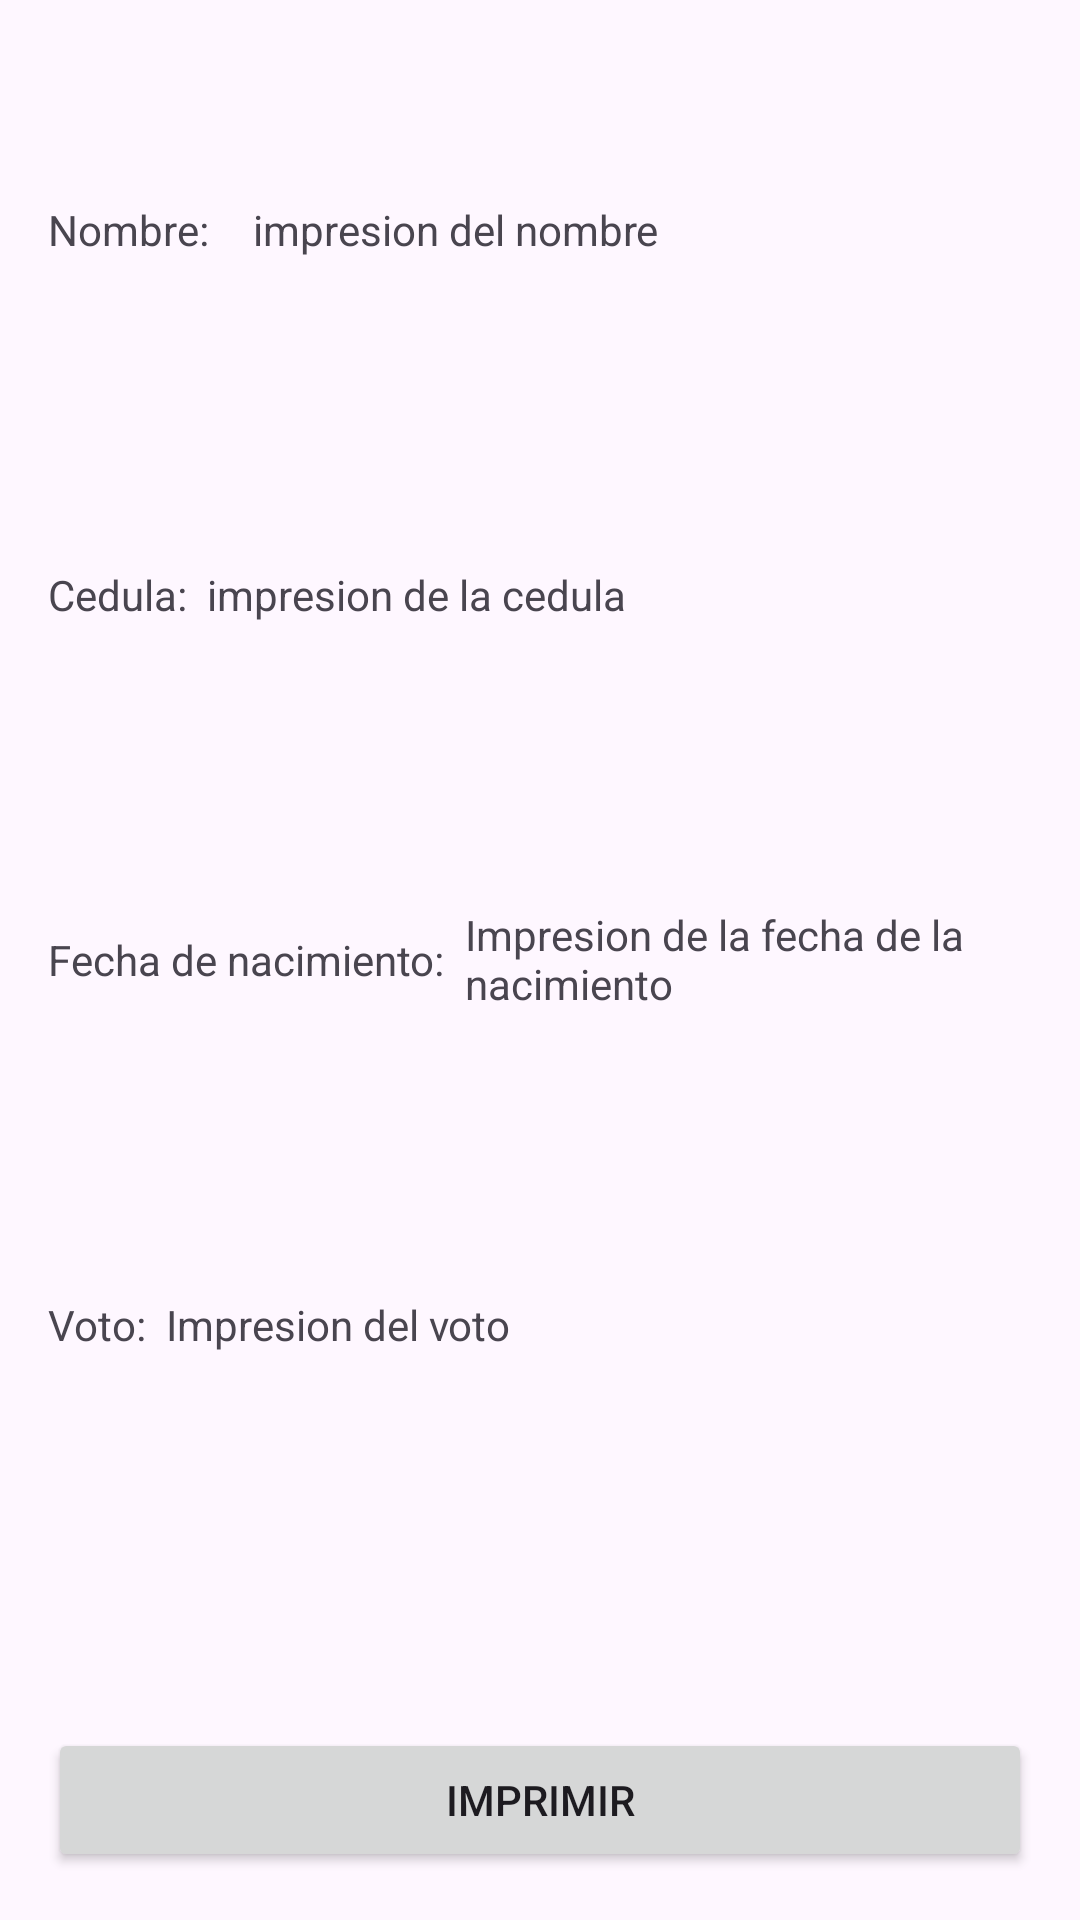

This screen was rendered from an Android layout file. Write that file and the resources it references.
<!-- AndroidManifest.xml: application theme Theme.Votos -->
<!-- res/layout/activity_resultados.xml -->
<?xml version="1.0" encoding="utf-8"?>
<LinearLayout xmlns:android="http://schemas.android.com/apk/res/android"
    xmlns:app="http://schemas.android.com/apk/res-auto"
    xmlns:tools="http://schemas.android.com/tools"
    android:layout_width="match_parent"
    android:layout_height="match_parent"
    android:orientation="vertical"
    android:padding="16dp"
    tools:context=".Resultados">


    <LinearLayout
        android:layout_width="match_parent"
        android:layout_height="0dp"
        android:layout_weight="1"
        android:gravity="center_vertical"
        android:orientation="horizontal">

        <TextView
            android:layout_width="wrap_content"
            android:layout_height="wrap_content"
            android:gravity="center_vertical"
            android:paddingEnd="8dp"
            android:text="Nombre:  " />

        <TextView
            android:id="@+id/TextViewNombre"
            android:layout_width="wrap_content"
            android:layout_height="wrap_content"
            android:text="impresion del nombre" />
    </LinearLayout>


    <LinearLayout
        android:layout_width="match_parent"
        android:layout_height="0dp"
        android:layout_weight="1"
        android:gravity="center_vertical"
        android:orientation="horizontal">

        <TextView
            android:layout_width="wrap_content"
            android:layout_height="wrap_content"
            android:text="Cedula:  " />

        <TextView
            android:id="@+id/TextViewCedula"
            android:layout_width="wrap_content"
            android:layout_height="wrap_content"
            android:text="impresion de la cedula" />
    </LinearLayout>


    <LinearLayout
        android:layout_width="match_parent"
        android:layout_height="0dp"
        android:layout_weight="1"
        android:gravity="center_vertical"
        android:orientation="horizontal">

        <TextView
            android:layout_width="wrap_content"
            android:layout_height="wrap_content"
            android:text="Fecha de nacimiento:  " />

        <TextView
            android:id="@+id/TextViewFechaNacimiento"
            android:layout_width="wrap_content"
            android:layout_height="wrap_content"
            android:text="Impresion de la fecha de la nacimiento" />
    </LinearLayout>


    <LinearLayout
        android:layout_width="match_parent"
        android:layout_height="0dp"
        android:layout_weight="1"
        android:gravity="center_vertical"
        android:orientation="horizontal">

        <TextView

            android:layout_width="wrap_content"
            android:layout_height="wrap_content"
            android:text="Voto:  " />

        <TextView
            android:id="@+id/TextViewVoto"
            android:layout_width="wrap_content"
            android:layout_height="wrap_content"
            android:text="Impresion del voto" />
    </LinearLayout>

    <LinearLayout
        android:layout_width="match_parent"
        android:layout_height="0dp"
        android:layout_weight="1"
        android:gravity="bottom"
        android:orientation="horizontal">

        <Button
            android:id="@+id/botonImprimir"
            android:layout_width="match_parent"
            android:layout_height="wrap_content"
            android:text="@string/Imprimir" />
    </LinearLayout>

</LinearLayout>
<!-- resources referenced by this layout -->
<resources>
  <string name="Imprimir">Imprimir</string>
  <style name="Theme.Votos" parent="Base.Theme.Votos" />
  <style name="Base.Theme.Votos" parent="Theme.Material3.DayNight.NoActionBar">
          
          
      </style>
</resources>
